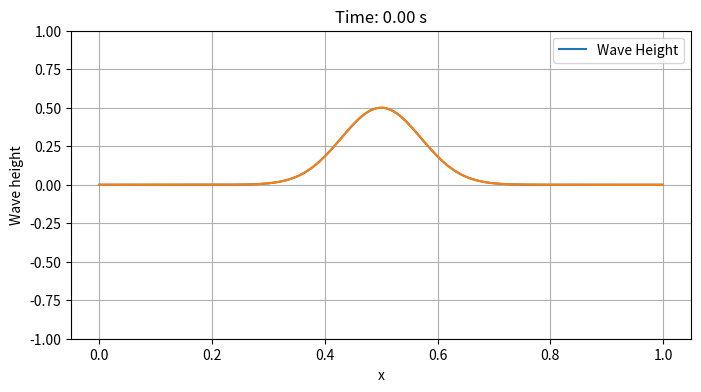
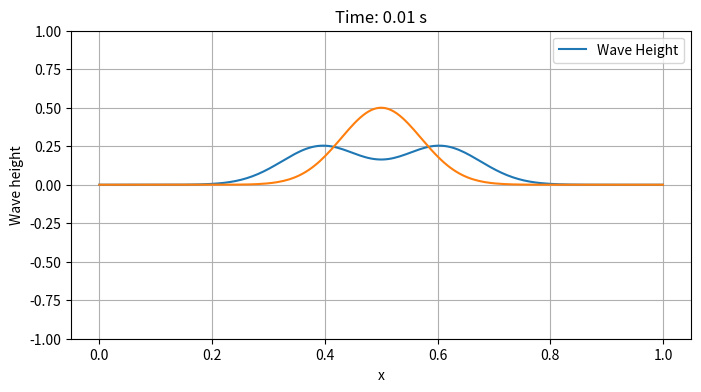
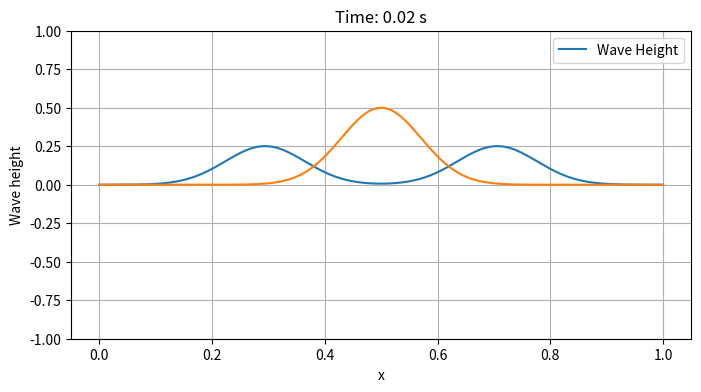
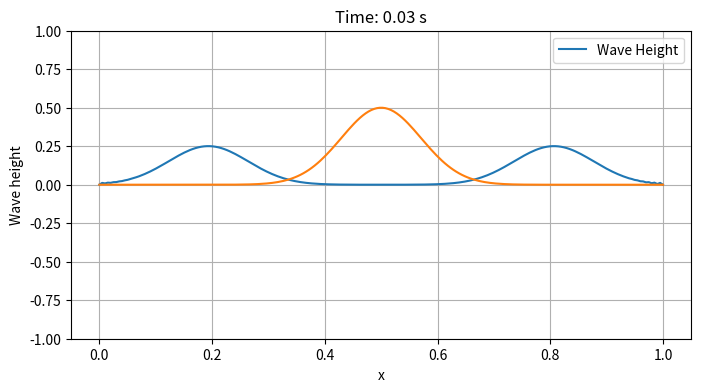
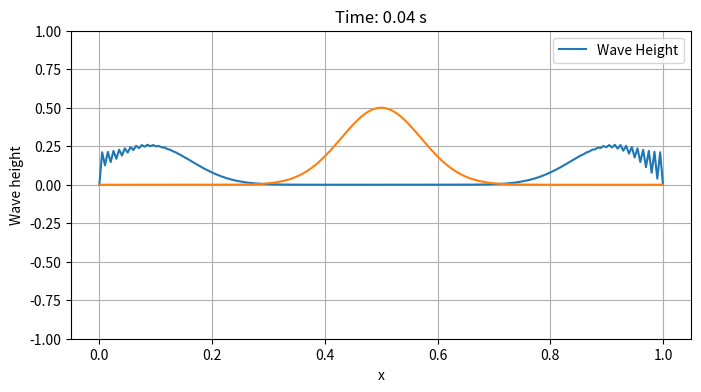
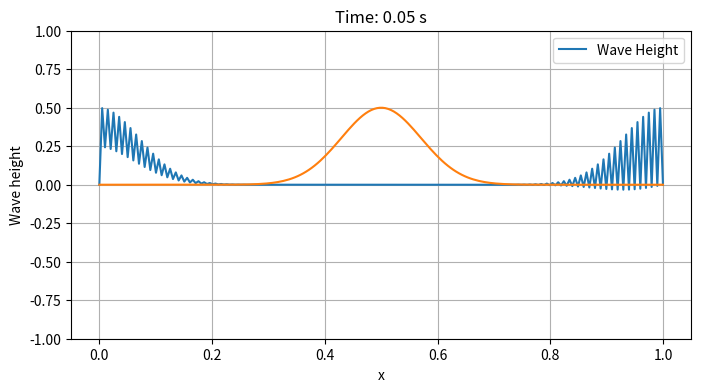
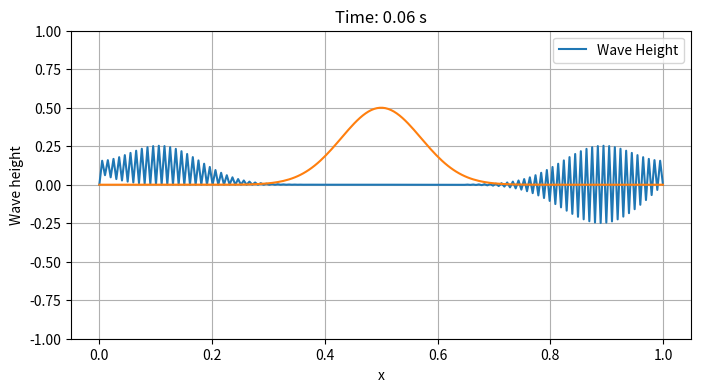
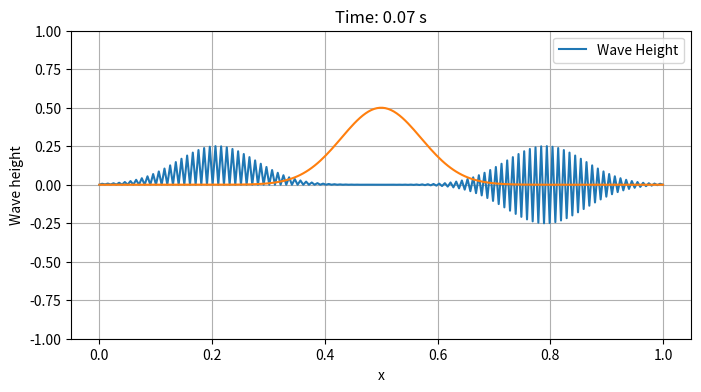
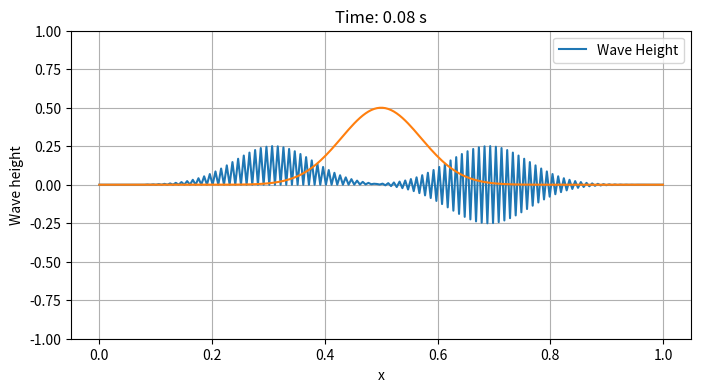
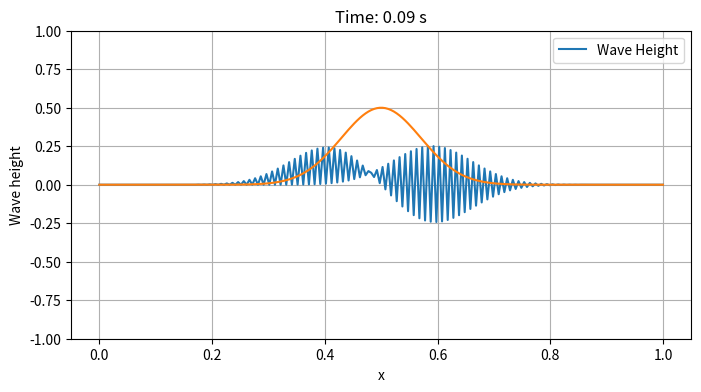
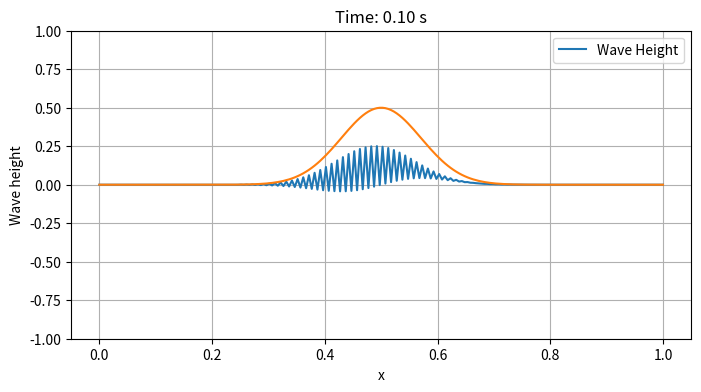
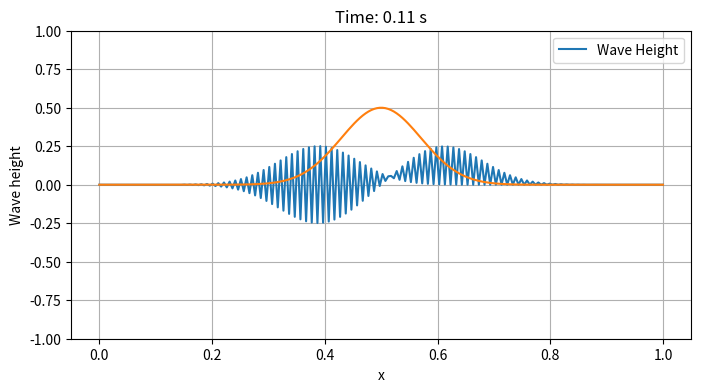
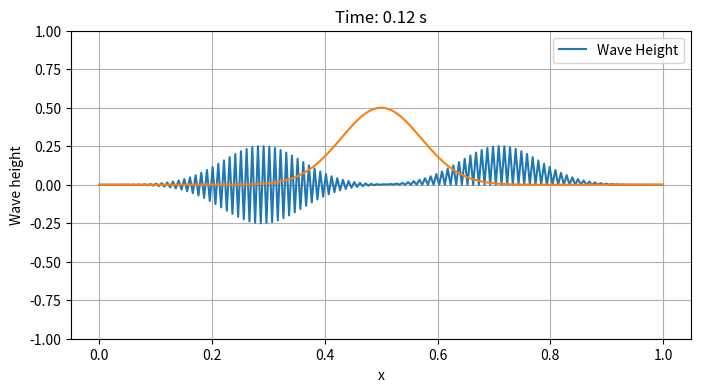
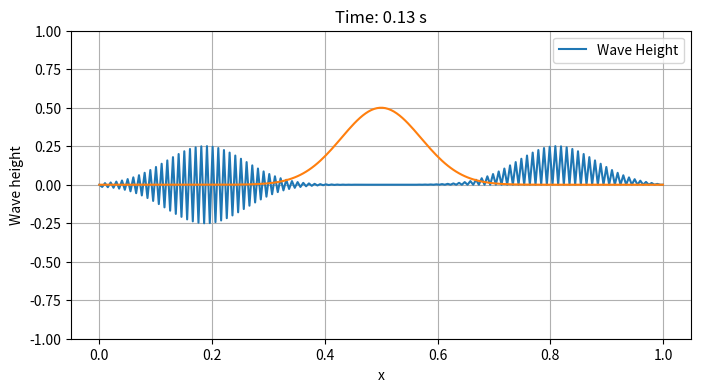
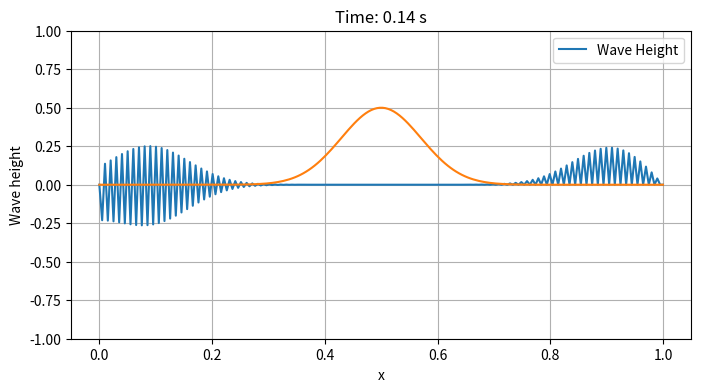
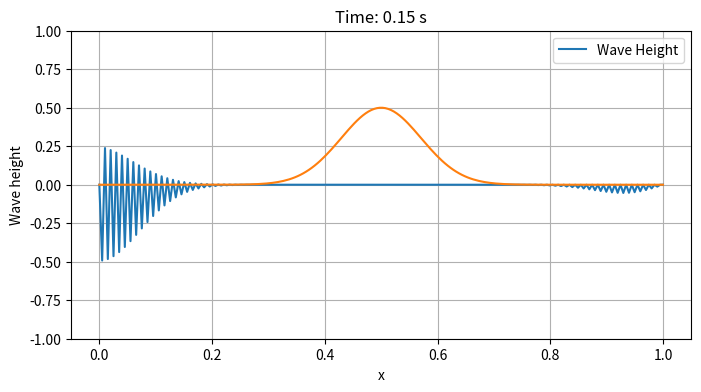

Here is the Python script that generated these plots, in order:
# -*- coding: utf-8 -*-
"""
Created on Fri Oct 18 15:06:08 2024

[redacted]
"""

import numpy as np
import matplotlib.pyplot as plt

#Set up the parameters of the shallow-water equations 
g = 10       # Gravitational acceleration (rounded to 10 for convenience of numbers)
H = 10       # Mean water depth

#Set up discretisation
nx = 200
x = np.linspace(0.0, 1.0, nx)
nt = 1000
dx = 1/nx
dt = 1/nt

#Make initial disturbance of water surface a Gaussian 
eta = 0.5*np.exp(- 100*((x - 1/2))**2)
#Store initial eta value 
eta_initial = eta 
#Initiliase veloctiy (zero everywhere)
u = np.zeros(nx)

#Create lists to store the new values of eta and u 
eta_new = np.zeros(nx)
u_new = np.zeros(nx)

for n in range(nt):
    
    #Calculate new value of eta 
    for j in range(nx-1):
        eta_new[j] = eta[j] - (H * dt / ( 2*dx)) * (u[j+1] - u[j -1])
    #Calculate new value of u 
    for j in range(nx-1):
        u_new[j] = u[j] - g*(dt/(2*dx)) *(eta[j+1]-eta[j-1])
    
    
    #Update eta and u to their new values 
    eta = eta_new
    u = u_new
    
    #Apply periodic boundary conditions
    eta_new[0] =  eta_new[-1]
    u_new[0] =  u_new[-1]
    
    
    #Visualise solution 
    if n % 10 == 0:
        
        plt.figure(figsize=(8, 4))
        plt.plot(x, eta, label='Wave Height')
        plt.plot(x,eta_initial)
        plt.ylim([-1, 1])
        #plt.xlim([0,0.2])
        plt.legend()
        plt.title(f"Time: {n*dt:.2f} s")
        plt.xlabel("x")
        plt.ylabel("Wave height")
        plt.grid()
        plt.show()
